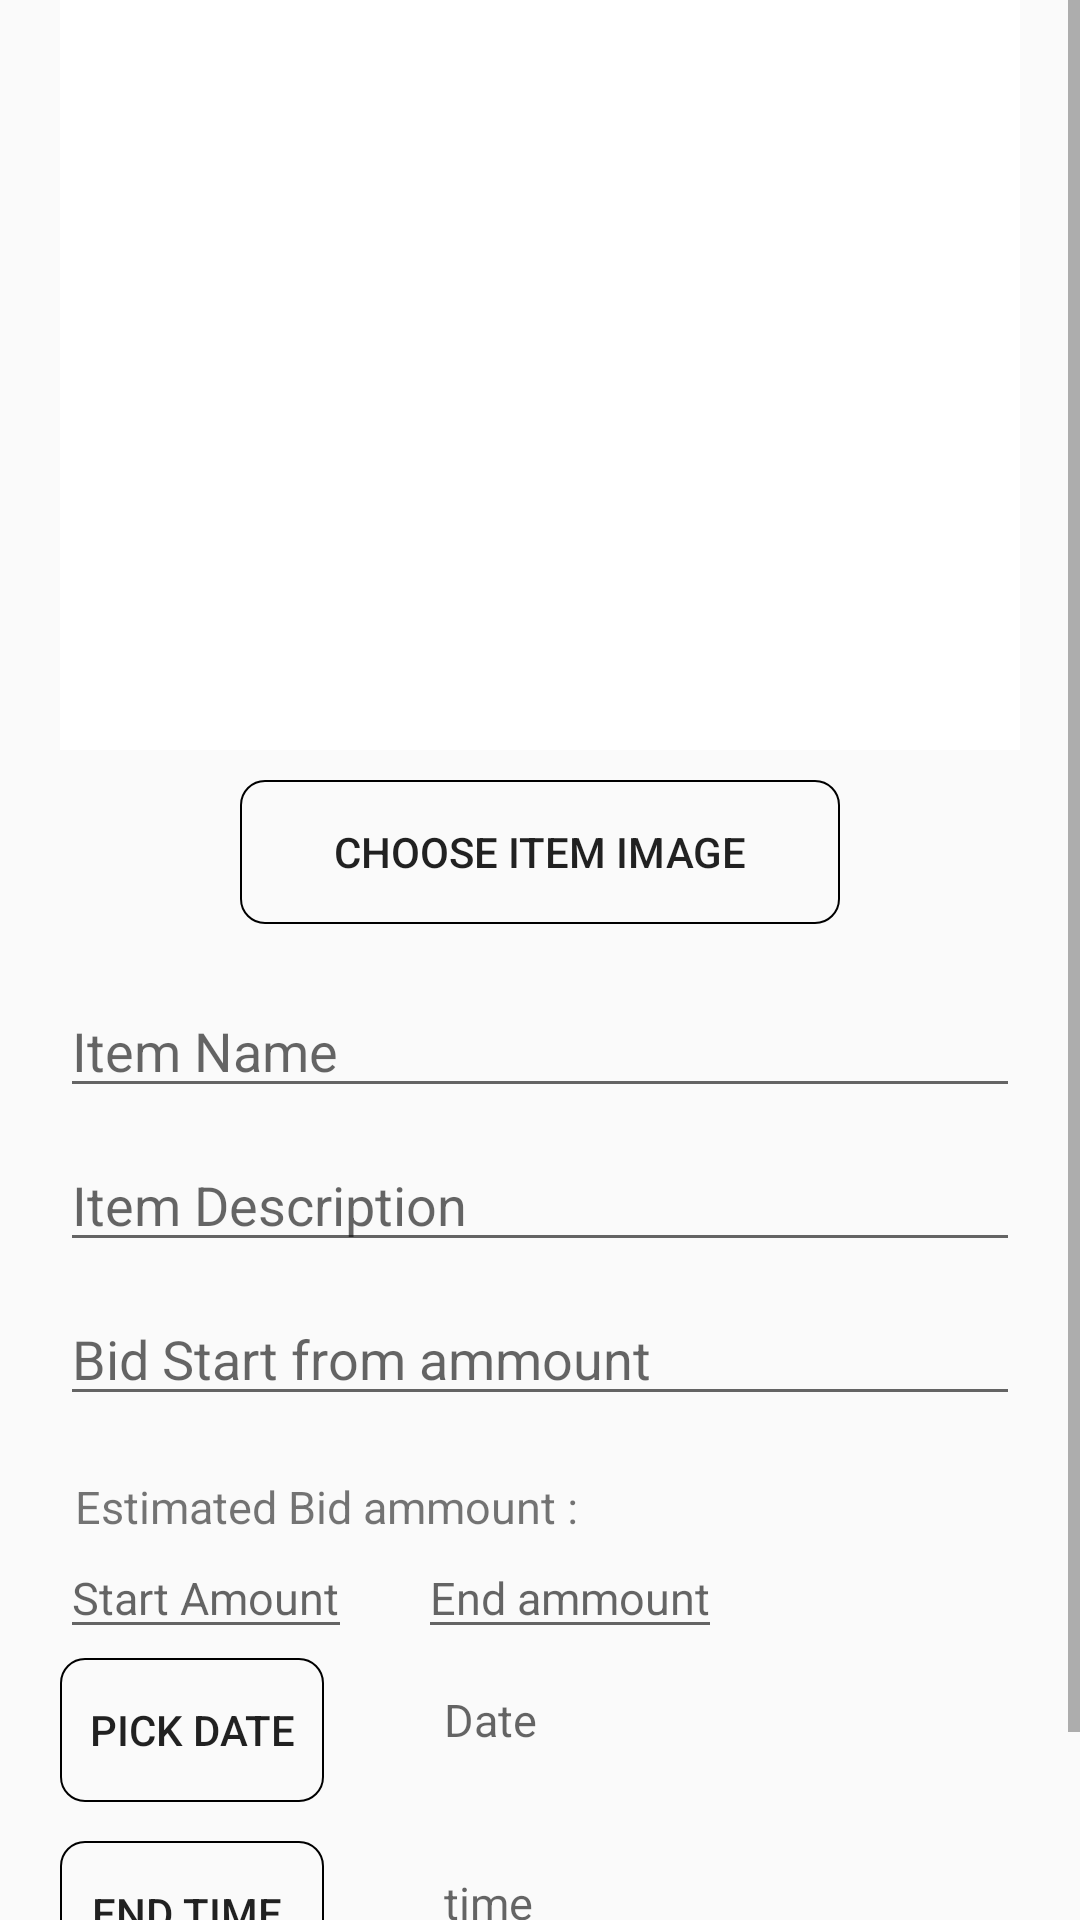

The Android layout XML behind this screen, and the referenced resources:
<!-- AndroidManifest.xml: application theme AppTheme -->
<!-- res/layout/fragment_auction_details.xml -->
<?xml version="1.0" encoding="utf-8"?>
<RelativeLayout
    xmlns:android="http://schemas.android.com/apk/res/android"
    xmlns:tools="http://schemas.android.com/tools"
    xmlns:app="http://schemas.android.com/apk/res-auto"
    android:layout_width="match_parent"
    android:layout_height="match_parent"

    >
    <ScrollView
        android:layout_width="match_parent"
        android:layout_height="match_parent"
        android:layout_alignParentStart="true"
        android:layout_alignParentEnd="true"
        android:layout_alignParentBottom="true"
        android:layout_alignParentTop="true"
        >
            <RelativeLayout
                android:layout_width="match_parent"
                android:layout_height="match_parent">
                <LinearLayout
                    android:layout_width="match_parent"
                    android:layout_height="match_parent"
                    android:id="@+id/auct_img"
                    android:gravity="center"
                    android:layout_marginLeft="20dp"
                    android:layout_marginRight="20dp"
                    android:orientation="horizontal">

                <androidx.cardview.widget.CardView
                    android:layout_width="350dp"
                    android:layout_height="250dp"
                    android:layout_centerInParent="true">
                    <ImageView
                        android:layout_margin="3dp"
                        android:id="@+id/imageView"
                        android:layout_width="match_parent"
                        android:scaleType="centerCrop"
                        android:maxHeight="250dp"
                        android:layout_height="wrap_content"
                        android:src="@drawable/pic">
                    </ImageView>
                </androidx.cardview.widget.CardView>
                </LinearLayout>
        <RelativeLayout
            android:id="@+id/imgbtnid"
            android:layout_below="@+id/auct_img"
            android:layout_width="match_parent"
            android:layout_height="wrap_content"
            android:orientation="horizontal">
            <Button
                android:id="@+id/btnchoose"
                android:background="@drawable/rectage2"
                android:layout_centerInParent="true"
                android:layout_width="200dp"
                android:layout_height="wrap_content"
                android:layout_marginTop="20dp"
                android:text="Choose Item Image" />
        </RelativeLayout>
                <RelativeLayout
                    android:layout_below="@+id/imgbtnid"
                    android:layout_width="match_parent"
                    android:layout_height="wrap_content"
                    >
                    <LinearLayout
                        android:layout_width="match_parent"
                        android:layout_height="match_parent"
                        android:orientation="vertical">
                        <EditText
                            android:id="@+id/item_name"
                            android:layout_marginEnd="20dp"
                            android:layout_marginStart="20dp"
                            android:layout_marginTop="10dp"
                            android:layout_weight="1"
                            android:inputType="textMultiLine"
                            android:layout_width="match_parent"
                            android:layout_height="wrap_content"
                            android:hint="Item Name"/>
                    <EditText
                        android:id="@+id/item_desc"
                        android:layout_marginEnd="20dp"
                        android:layout_marginStart="20dp"
                        android:layout_marginTop="10dp"
                        android:layout_weight="1"
                        android:inputType="textMultiLine"
                        android:layout_width="match_parent"
                        android:layout_height="wrap_content"
                        android:hint="Item Description">
                    </EditText>
                        <EditText
                            android:id="@+id/item_strt_amt"
                            android:layout_marginEnd="20dp"
                            android:layout_marginStart="20dp"
                            android:layout_marginTop="10dp"
                            android:layout_weight="1"
                            android:inputType="number"
                            android:layout_width="match_parent"
                            android:layout_height="wrap_content"
                            android:hint="Bid Start from ammount">
                        </EditText>
                        <LinearLayout
                            android:layout_width="wrap_content"
                            android:layout_height="wrap_content"
                            android:orientation="vertical">
                            <TextView
                                android:layout_width="wrap_content"
                                android:layout_marginTop="20dp"
                                android:text="Estimated Bid ammount :"
                                android:textSize="15dp"
                                android:layout_marginStart="25dp"
                                android:layout_height="wrap_content">

                            </TextView>
                            <LinearLayout
                                android:layout_width="wrap_content"
                                android:layout_height="wrap_content">
                            <EditText
                                android:id="@+id/item_estimate_strt_amt"
                                android:layout_marginEnd="2dp"
                                android:layout_marginStart="20dp"
                                android:layout_weight="1"
                                android:inputType="number"
                                android:textSize="15dp"
                                android:layout_width="match_parent"
                                android:layout_height="wrap_content"
                                android:hint="Start Amount">
                            </EditText>
                            <EditText
                                android:id="@+id/item_estimate_end_amt"
                                android:layout_marginEnd="2dp"
                                android:layout_marginStart="20dp"
                                android:layout_weight="1"
                                android:inputType="number"
                                android:textSize="15dp"
                                android:layout_width="match_parent"
                                android:layout_height="wrap_content"
                                android:hint="End ammount">
                            </EditText>
                            </LinearLayout>
                        </LinearLayout>
                        <LinearLayout
                            android:layout_width="wrap_content"
                            android:layout_height="wrap_content"
                            android:orientation="vertical"
                           >
                            <LinearLayout
                                android:layout_width="wrap_content"
                                android:layout_height="wrap_content"
                                android:orientation="horizontal">
                                <Button
                                    android:id="@+id/pick_date"
                                    android:layout_marginTop="3dp"
                                    android:layout_marginStart="20dp"
                                    android:layout_width="wrap_content"
                                    android:background="@drawable/rectage2"
                                    android:layout_height="wrap_content"
                                    android:text="Pick date"
                                    />
                                <TextView
                                    android:id="@+id/Date"
                                    android:layout_width="wrap_content"
                                    android:layout_height="wrap_content"
                                    android:hint="Date"
                                    android:textSize="15dp"
                                    android:layout_marginStart="40dp"
                                    android:layout_marginRight="10dp">
                                </TextView>

                            </LinearLayout>
                            <LinearLayout
                                android:layout_width="wrap_content"
                                android:layout_height="wrap_content"
                                android:orientation="horizontal"
                                android:layout_marginTop="10dp">
                                <Button
                                    android:id="@+id/pick_time"
                                    android:background="@drawable/rectage2"
                                    android:layout_marginTop="3dp"
                                    android:layout_marginStart="20dp"
                                    android:layout_width="wrap_content"
                                    android:layout_height="wrap_content"
                                    android:text="End Time "
                                    />
                                <TextView
                                    android:id="@+id/pick_end_time"
                                    android:layout_width="wrap_content"
                                    android:layout_height="wrap_content"
                                    android:hint="time"
                                    android:textSize="15dp"
                                    android:layout_marginStart="40dp"
                                    android:layout_marginRight="10dp">
                                </TextView>

                            </LinearLayout>


                        </LinearLayout>
                        <Button
                            android:id="@+id/creatauc"
                            android:layout_width="match_parent"
                            android:text="Create Aucion"
                            android:layout_height="wrap_content">
                        </Button>


                    </LinearLayout>


                </RelativeLayout>




            </RelativeLayout>








    </ScrollView>
</RelativeLayout>
<!-- resources referenced by this layout -->
<resources>
  <!-- drawable rectage2 (drawable) -->
  <?xml version="1.0" encoding="utf-8"?>
  <selector xmlns:android="http://schemas.android.com/apk/res/android">
      <item>
  
          <shape  android:shape="rectangle">
  
              <solid android:color="@color/allbtn"/>
              <stroke android:width="0.5dp" android:color="#000"/>
              <corners android:radius="8dp"/>
          </shape>
      </item>
  </selector>
  <style name="AppTheme" parent="Base.Theme.AppCompat.Light">
          
          <item name="colorPrimary">#00A0FA</item>
          <item name="colorPrimaryDark">#000</item>
          <item name="colorAccent">@color/colorAccent</item>
  
      </style>
  <!-- not gathered from this repository: default colours our renderer supplied (Android Studio template values) -->
  <color name="colorAccent">#FF03DAC5</color>
</resources>
